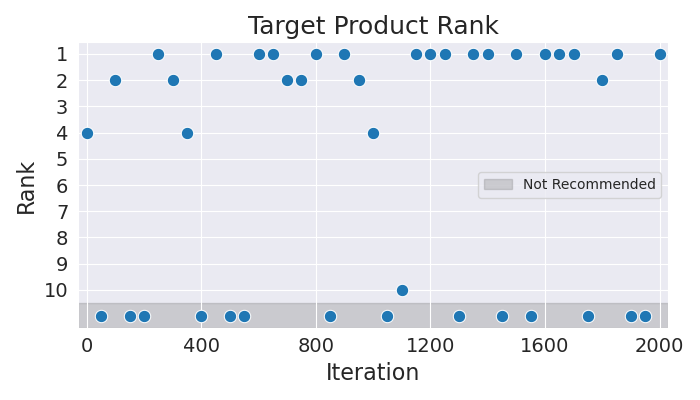

Data behind this chart, as committed beside it:
Iteration, Rank
0, 4
50, 11
100, 2
150, 11
200, 11
250, 1
300, 2
350, 4
400, 11
450, 1
500, 11
550, 11
600, 1
650, 1
700, 2
750, 2
800, 1
850, 11
900, 1
950, 2
1000, 4
1050, 11
1100, 10
1150, 1
1200, 1
1250, 1
1300, 11
1350, 1
1400, 1
1450, 11
1500, 1
1550, 11
1600, 1
1650, 1
1700, 1
1750, 11
1800, 2
1850, 1
1900, 11
1950, 11
2000, 1
